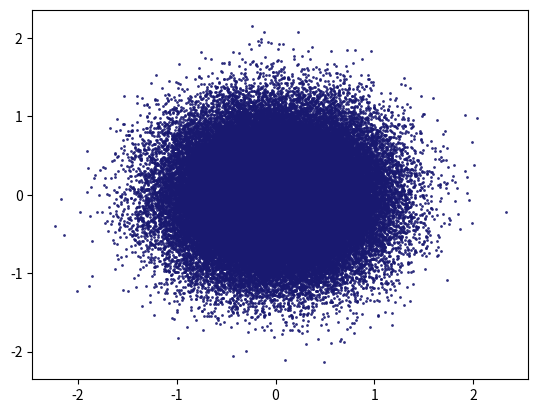

Recreate this plot in Python. (Note: this script raises an exception after producing the figure.)
# Test code for creating point density contours
from __future__ import division

import numpy as np

import sys
import os

import matplotlib.pyplot as plt
import matplotlib.cm as cm
from mpl_toolkits.axes_grid1.inset_locator import inset_axes

if __name__ == '__main__':

    # construct random arrays
    x = np.random.normal(loc=0.0, scale=0.5, size=100000)
    y = np.random.normal(loc=0.0, scale=0.5, size=100000)

    # plot arrays and contours
    fig = plt.figure()
    ax = fig.add_subplot(111)

    ax.plot(x, y, 'o', color='midnightblue', markersize=2, markeredgecolor='None', alpha=0.9)

    # plot contours for point density
    counts, xbins, ybins = np.histogram2d(x, y, bins=25, normed=False)
    levels_to_plot = [10, 50, 200, 500, 1e3, 1.65e3]
    c = ax.contour(counts.transpose(), levels=levels_to_plot, \
        extent=[xbins.min(), xbins.max(), ybins.min(), ybins.max()], \
        cmap=cm.YlOrRd, linestyles='solid', interpolation='None', zorder=10)
    #ax.clabel(c, inline=True, colors='darkgoldenrod', inline_spacing=8, \
    #    fontsize=10, fontweight='black', fmt='%d', lw=2, ls='-')

    # plot colorbar inside figure
    cbaxes = inset_axes(ax, width='3%', height='50%', loc=7, bbox_to_anchor=[-0.08, 0.0, 1, 1], bbox_transform=ax.transAxes)
    cb = plt.colorbar(c, cax=cbaxes, ticks=[min(levels_to_plot), max(levels_to_plot)], orientation='vertical')
    cb.ax.get_children()[0].set_linewidths(36.0)

    # set limits and grid
    ax.grid(True)
    ax.set_xlim(-3,3)
    ax.set_ylim(-3,3)

    plt.show()

    sys.exit(0)